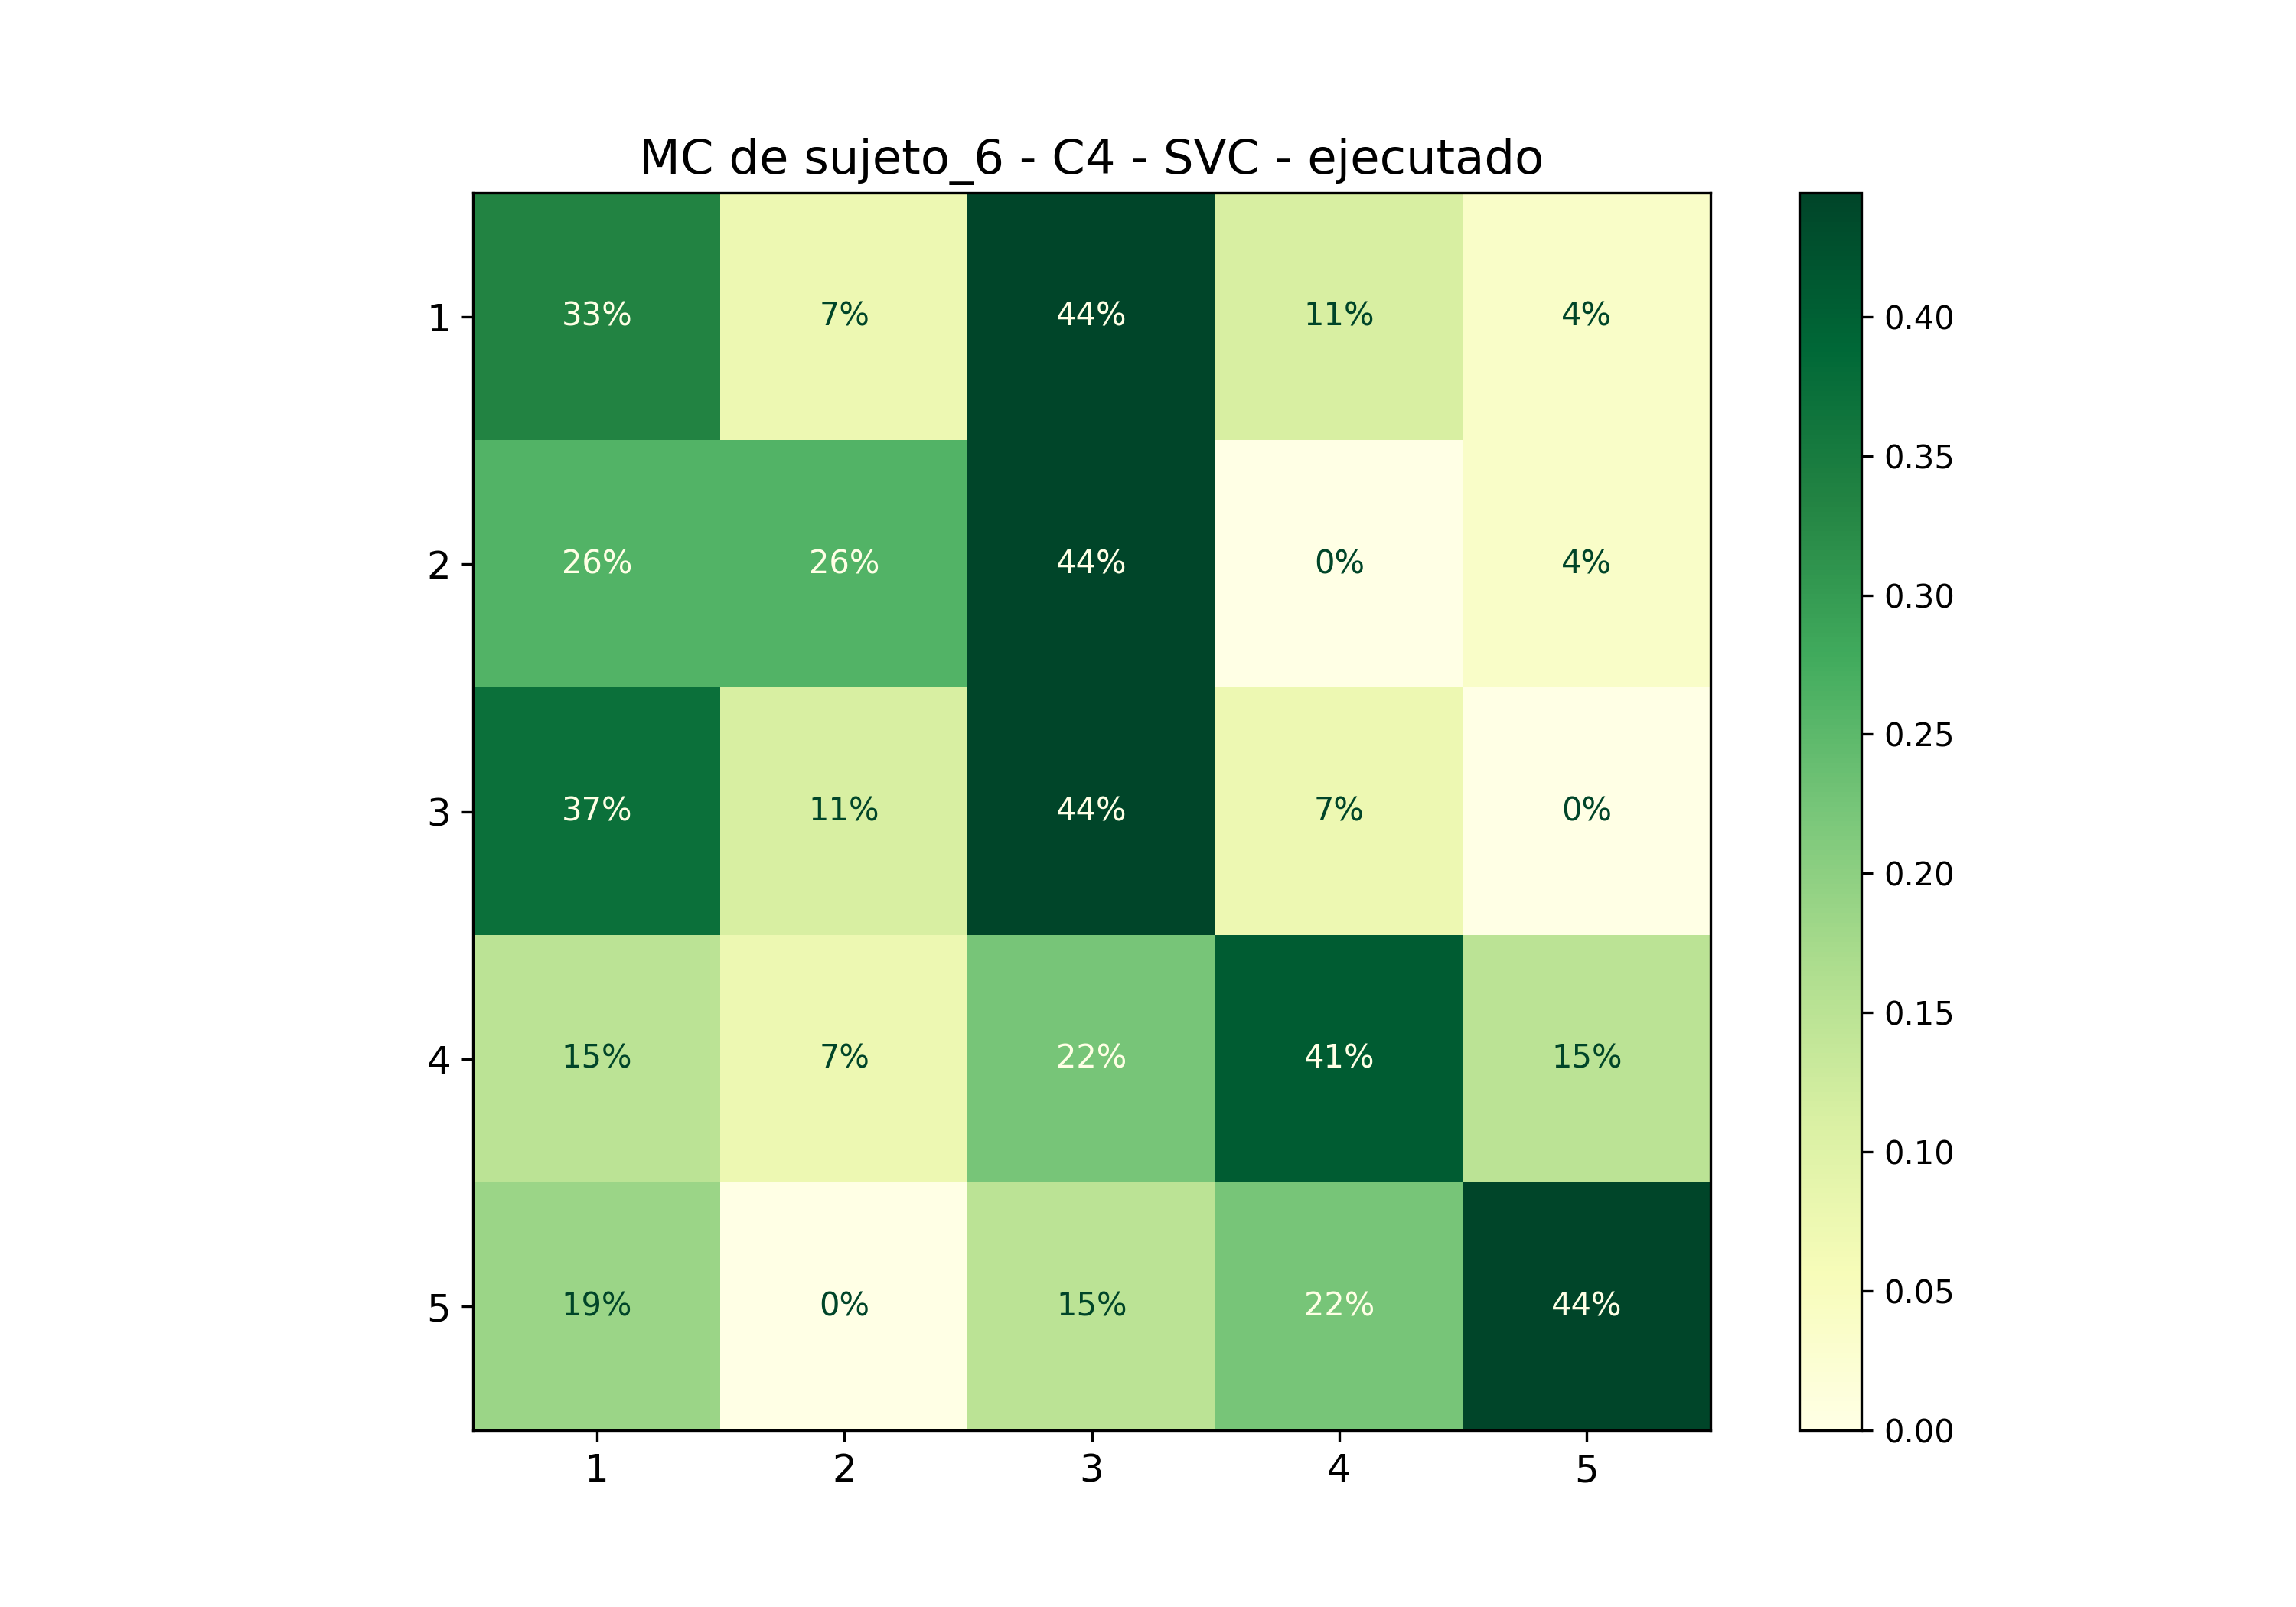

Values plotted in this chart, from the file beside it:
; 1; 2; 3; 4; 5
1; 0,3333333333333333; 0,07407407407407407; 0,4444444444444444; 0,1111111111111111; 0,037037037037037035
2; 0,25925925925925924; 0,25925925925925924; 0,4444444444444444; 0,0; 0,037037037037037035
3; 0,37037037037037035; 0,1111111111111111; 0,4444444444444444; 0,07407407407407407; 0,0
4; 0,14814814814814814; 0,07407407407407407; 0,2222222222222222; 0,4074074074074074; 0,14814814814814814
5; 0,18518518518518517; 0,0; 0,14814814814814814; 0,2222222222222222; 0,4444444444444444
